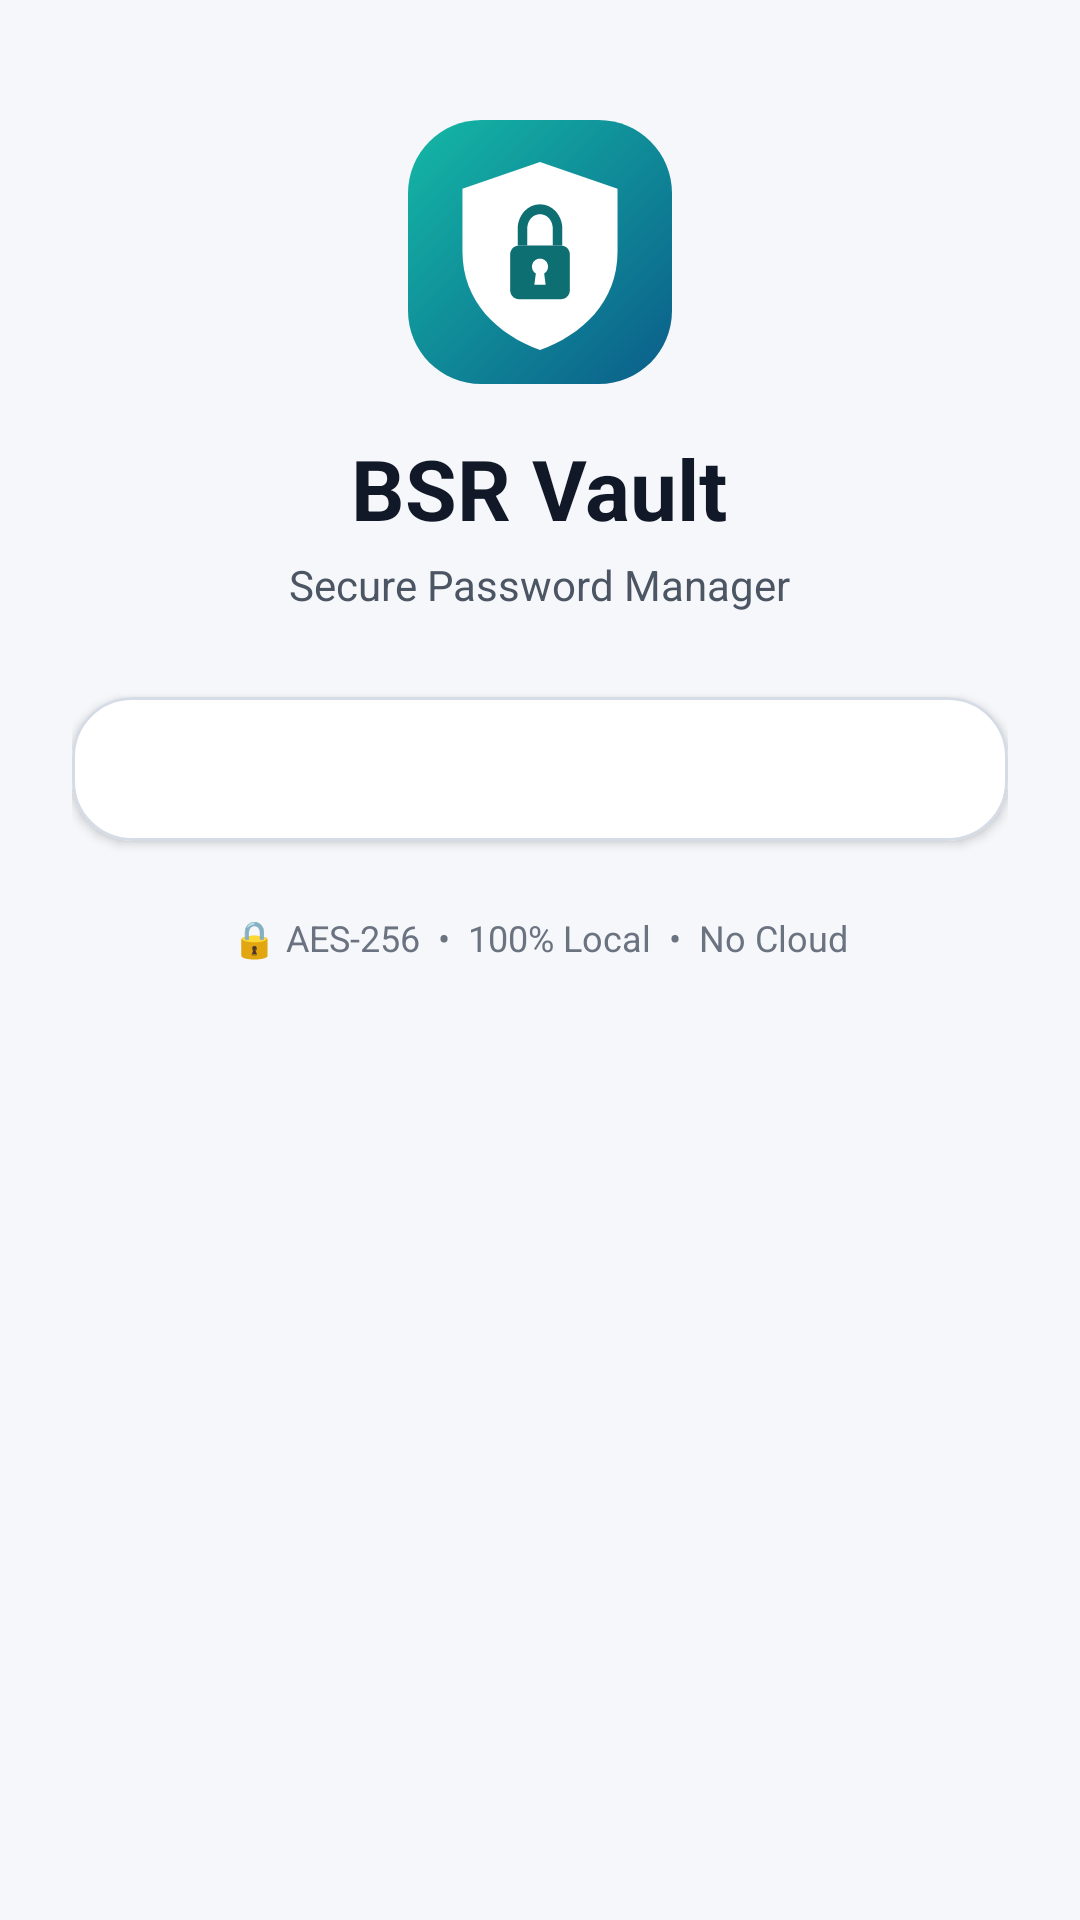

Write the Android layout XML for this screen, with the resource values it uses.
<!-- AndroidManifest.xml: application theme Theme.BSRPro -->
<!-- res/layout/activity_login.xml -->
<?xml version="1.0" encoding="utf-8"?>
<ScrollView xmlns:android="http://schemas.android.com/apk/res/android"
    xmlns:app="http://schemas.android.com/apk/res-auto"
    android:layout_width="match_parent" android:layout_height="match_parent"
    android:background="@color/bg" android:fillViewport="true">

  <LinearLayout android:layout_width="match_parent" android:layout_height="wrap_content"
      android:orientation="vertical" android:gravity="center_horizontal"
      android:paddingHorizontal="24dp" android:paddingTop="40dp" android:paddingBottom="28dp">

    
    <ImageView android:layout_width="88dp" android:layout_height="88dp"
        android:src="@drawable/logo_mark"
        android:contentDescription="@string/logo_description"/>
    <TextView android:layout_width="wrap_content" android:layout_height="wrap_content"
        android:layout_marginTop="16dp"
        android:text="@string/app_name" android:textSize="28sp" android:textStyle="bold"
        android:textColor="@color/text_primary"/>
    <TextView android:layout_width="wrap_content" android:layout_height="wrap_content"
        android:layout_marginTop="4dp" android:layout_marginBottom="28dp"
        android:text="@string/app_tagline" android:textSize="14sp"
        android:textColor="@color/text_secondary"/>

    
    <com.google.android.material.card.MaterialCardView
        android:layout_width="match_parent" android:layout_height="wrap_content"
        app:cardBackgroundColor="@color/surface" app:cardCornerRadius="20dp"
        app:cardElevation="2dp" app:strokeColor="@color/outline" app:strokeWidth="1dp">

      <LinearLayout android:layout_width="match_parent" android:layout_height="wrap_content"
          android:orientation="vertical" android:padding="24dp">

        
        <LinearLayout android:id="@+id/layoutSetup" android:layout_width="match_parent"
            android:layout_height="wrap_content" android:orientation="vertical"
            android:visibility="gone">
          <TextView android:layout_width="wrap_content" android:layout_height="wrap_content"
              android:text="New Vault Setup" android:textSize="20sp" android:textStyle="bold"
              android:textColor="@color/text_primary"/>
          <TextView android:layout_width="wrap_content" android:layout_height="wrap_content"
              android:layout_marginTop="4dp" android:layout_marginBottom="20dp"
              android:text="Ek strong Master Password banayein — yahi aapke vault ki chaabi hai."
              android:textSize="13sp" android:textColor="@color/text_secondary"/>

          <com.google.android.material.textfield.TextInputLayout
              style="@style/BSR.TextInputLayout"
              android:layout_width="match_parent" android:layout_height="wrap_content"
              android:hint="Mobile Number (optional)" android:layout_marginBottom="16dp">
            <com.google.android.material.textfield.TextInputEditText android:id="@+id/etPhone"
                android:layout_width="match_parent" android:layout_height="wrap_content"
                android:inputType="phone" android:textColor="@color/text_primary"/>
          </com.google.android.material.textfield.TextInputLayout>

          <com.google.android.material.textfield.TextInputLayout
              style="@style/BSR.TextInputLayout"
              android:layout_width="match_parent" android:layout_height="wrap_content"
              android:hint="Master Password" android:layout_marginBottom="16dp"
              app:passwordToggleEnabled="true">
            <com.google.android.material.textfield.TextInputEditText android:id="@+id/etMasterSetup"
                android:layout_width="match_parent" android:layout_height="wrap_content"
                android:inputType="textPassword" android:textColor="@color/text_primary"/>
          </com.google.android.material.textfield.TextInputLayout>

          <com.google.android.material.textfield.TextInputLayout
              style="@style/BSR.TextInputLayout"
              android:layout_width="match_parent" android:layout_height="wrap_content"
              android:hint="Confirm Master Password" android:layout_marginBottom="8dp"
              app:passwordToggleEnabled="true">
            <com.google.android.material.textfield.TextInputEditText android:id="@+id/etMasterConfirm"
                android:layout_width="match_parent" android:layout_height="wrap_content"
                android:inputType="textPassword" android:imeOptions="actionDone"
                android:textColor="@color/text_primary"/>
          </com.google.android.material.textfield.TextInputLayout>

          <ProgressBar android:id="@+id/progressSetup" android:layout_width="wrap_content"
              android:layout_height="wrap_content" android:layout_gravity="center"
              android:layout_marginVertical="8dp" android:visibility="gone"/>
          <TextView android:id="@+id/tvSetupError" android:layout_width="match_parent"
              android:layout_height="wrap_content" android:textColor="@color/danger"
              android:textSize="13sp" android:gravity="center"
              android:layout_marginVertical="8dp" android:visibility="gone"/>

          <com.google.android.material.button.MaterialButton android:id="@+id/btnSetup" android:layout_width="match_parent"
              android:layout_height="56dp" android:layout_marginTop="12dp"
              android:text="CREATE VAULT" android:textSize="15sp" android:textStyle="bold"
              android:textColor="@color/white" app:cornerRadius="14dp"
              android:backgroundTint="@color/accent"/>
        </LinearLayout>

        
        <LinearLayout android:id="@+id/layoutLogin" android:layout_width="match_parent"
            android:layout_height="wrap_content" android:orientation="vertical"
            android:visibility="gone">

          
          <LinearLayout android:id="@+id/layoutBiometric" android:layout_width="match_parent"
              android:layout_height="wrap_content" android:orientation="vertical"
              android:gravity="center" android:layout_marginBottom="4dp" android:visibility="gone">
            <com.google.android.material.button.MaterialButton android:id="@+id/btnBiometric" android:layout_width="match_parent"
                android:layout_height="60dp"
                style="@style/Widget.MaterialComponents.Button.OutlinedButton"
                android:text="🫆  Fingerprint / Face Unlock"
                android:textSize="15sp" android:textColor="@color/accent"
                app:cornerRadius="14dp" app:strokeColor="@color/accent" app:strokeWidth="1.5dp"/>
            <TextView android:id="@+id/tvBioHint" android:layout_width="wrap_content"
                android:layout_height="wrap_content" android:text="Ya neeche Master Password se"
                android:textColor="@color/text_secondary" android:textSize="12sp"
                android:layout_marginTop="12dp"/>
            <View android:layout_width="match_parent" android:layout_height="1dp"
                android:background="@color/outline" android:layout_marginVertical="18dp"/>
          </LinearLayout>

          <TextView android:layout_width="wrap_content" android:layout_height="wrap_content"
              android:text="Master Password" android:textSize="20sp" android:textStyle="bold"
              android:textColor="@color/text_primary" android:layout_marginBottom="4dp"/>
          <TextView android:layout_width="wrap_content" android:layout_height="wrap_content"
              android:text="Vault unlock karne ke liye apna Master Password dalein."
              android:textSize="13sp" android:textColor="@color/text_secondary"
              android:layout_marginBottom="20dp"/>

          <com.google.android.material.textfield.TextInputLayout
              style="@style/BSR.TextInputLayout"
              android:layout_width="match_parent" android:layout_height="wrap_content"
              android:hint="Master Password" android:layout_marginBottom="8dp"
              app:passwordToggleEnabled="true">
            <com.google.android.material.textfield.TextInputEditText android:id="@+id/etMasterLogin"
                android:layout_width="match_parent" android:layout_height="wrap_content"
                android:inputType="textPassword" android:imeOptions="actionDone"
                android:textColor="@color/text_primary"/>
          </com.google.android.material.textfield.TextInputLayout>

          <ProgressBar android:id="@+id/progressLogin" android:layout_width="wrap_content"
              android:layout_height="wrap_content" android:layout_gravity="center"
              android:layout_marginVertical="8dp" android:visibility="gone"/>
          <TextView android:id="@+id/tvLoginError" android:layout_width="match_parent"
              android:layout_height="wrap_content" android:textColor="@color/danger"
              android:textSize="13sp" android:gravity="center"
              android:layout_marginVertical="8dp" android:visibility="gone"/>

          <com.google.android.material.button.MaterialButton android:id="@+id/btnLogin" android:layout_width="match_parent"
              android:layout_height="56dp" android:layout_marginTop="12dp"
              android:text="UNLOCK VAULT" android:textSize="15sp" android:textStyle="bold"
              android:textColor="@color/white" app:cornerRadius="14dp"
              android:backgroundTint="@color/accent"/>

          <TextView android:id="@+id/tvForgot" android:layout_width="wrap_content"
              android:layout_height="wrap_content" android:text="Master Password bhool gaye?"
              android:textColor="@color/accent" android:textSize="13sp"
              android:layout_gravity="center" android:layout_marginTop="12dp"
              android:padding="10dp"/>
        </LinearLayout>
      </LinearLayout>
    </com.google.android.material.card.MaterialCardView>

    <TextView android:layout_width="wrap_content" android:layout_height="wrap_content"
        android:text="🔒 AES-256  •  100% Local  •  No Cloud"
        android:textSize="12sp" android:textColor="@color/text_hint"
        android:layout_marginTop="24dp"/>
  </LinearLayout>
</ScrollView>
<!-- resources referenced by this layout -->
<resources>
  <color name="accent">#0F766E</color>
  <color name="bg">#F5F7FA</color>
  <color name="danger">#DC2626</color>
  <color name="outline">#D5DCE6</color>
  <color name="surface">#FFFFFF</color>
  <color name="text_hint">#6B7280</color>
  <color name="text_primary">#111827</color>
  <color name="text_secondary">#4B5563</color>
  <color name="white">#FFFFFF</color>
  <string name="app_name">BSR Vault</string>
  <string name="app_tagline">Secure Password Manager</string>
  <string name="logo_description">BSR Vault logo</string>
  <style name="BSR.TextInputLayout" parent="Widget.MaterialComponents.TextInputLayout.OutlinedBox">
          <item name="boxStrokeColor">@color/box_stroke_selector</item>
          <item name="boxStrokeWidth">1dp</item>
          <item name="boxStrokeWidthFocused">2dp</item>
          <item name="boxBackgroundColor">@color/surface</item>
          <item name="boxCornerRadiusTopStart">12dp</item>
          <item name="boxCornerRadiusTopEnd">12dp</item>
          <item name="boxCornerRadiusBottomStart">12dp</item>
          <item name="boxCornerRadiusBottomEnd">12dp</item>
          <item name="hintTextColor">@color/accent</item>
          <item name="android:textColorHint">@color/text_hint</item>
          <item name="errorTextColor">@color/danger</item>
          <item name="endIconTint">@color/text_secondary</item>
          <item name="startIconTint">@color/text_secondary</item>
      </style>
  <style name="Theme.BSRPro" parent="Base.Theme.BSRPro" />
  <color name="accent_dark">#0B5D57</color>
  <style name="BSR.Button" parent="Widget.MaterialComponents.Button">
          <item name="android:minHeight">52dp</item>
          <item name="android:textAllCaps">false</item>
          <item name="android:textSize">14sp</item>
          <item name="android:fontFamily">sans</item>
          <item name="cornerRadius">14dp</item>
          <item name="rippleColor">@color/accent_soft_stroke</item>
          <item name="iconPadding">10dp</item>
      </style>
  <style name="BSRAlertDialog" parent="ThemeOverlay.MaterialComponents.Dialog.Alert">
          <item name="colorPrimary">@color/accent</item>
          <item name="alertDialogStyle">@style/BSRAlertDialogStyle</item>
          <item name="colorSurface">@color/surface</item>
          <item name="colorOnSurface">@color/text_primary</item>
          <item name="android:colorBackground">@color/surface</item>
          <item name="android:textColorPrimary">@color/text_primary</item>
          <item name="android:textColorSecondary">@color/text_secondary</item>
          <item name="android:textColorHint">@color/text_hint</item>
      </style>
  <color name="accent_soft_stroke">#B7DDD5</color>
  <style name="BSRAlertDialogStyle" parent="MaterialAlertDialog.MaterialComponents">
          <item name="shapeAppearance">@style/BSR.DialogShape</item>
          <item name="shapeAppearanceOverlay">@null</item>
      </style>
  <style name="BSR.DialogShape" parent="ShapeAppearance.MaterialComponents.MediumComponent">
          <item name="cornerSize">20dp</item>
      </style>
</resources>
